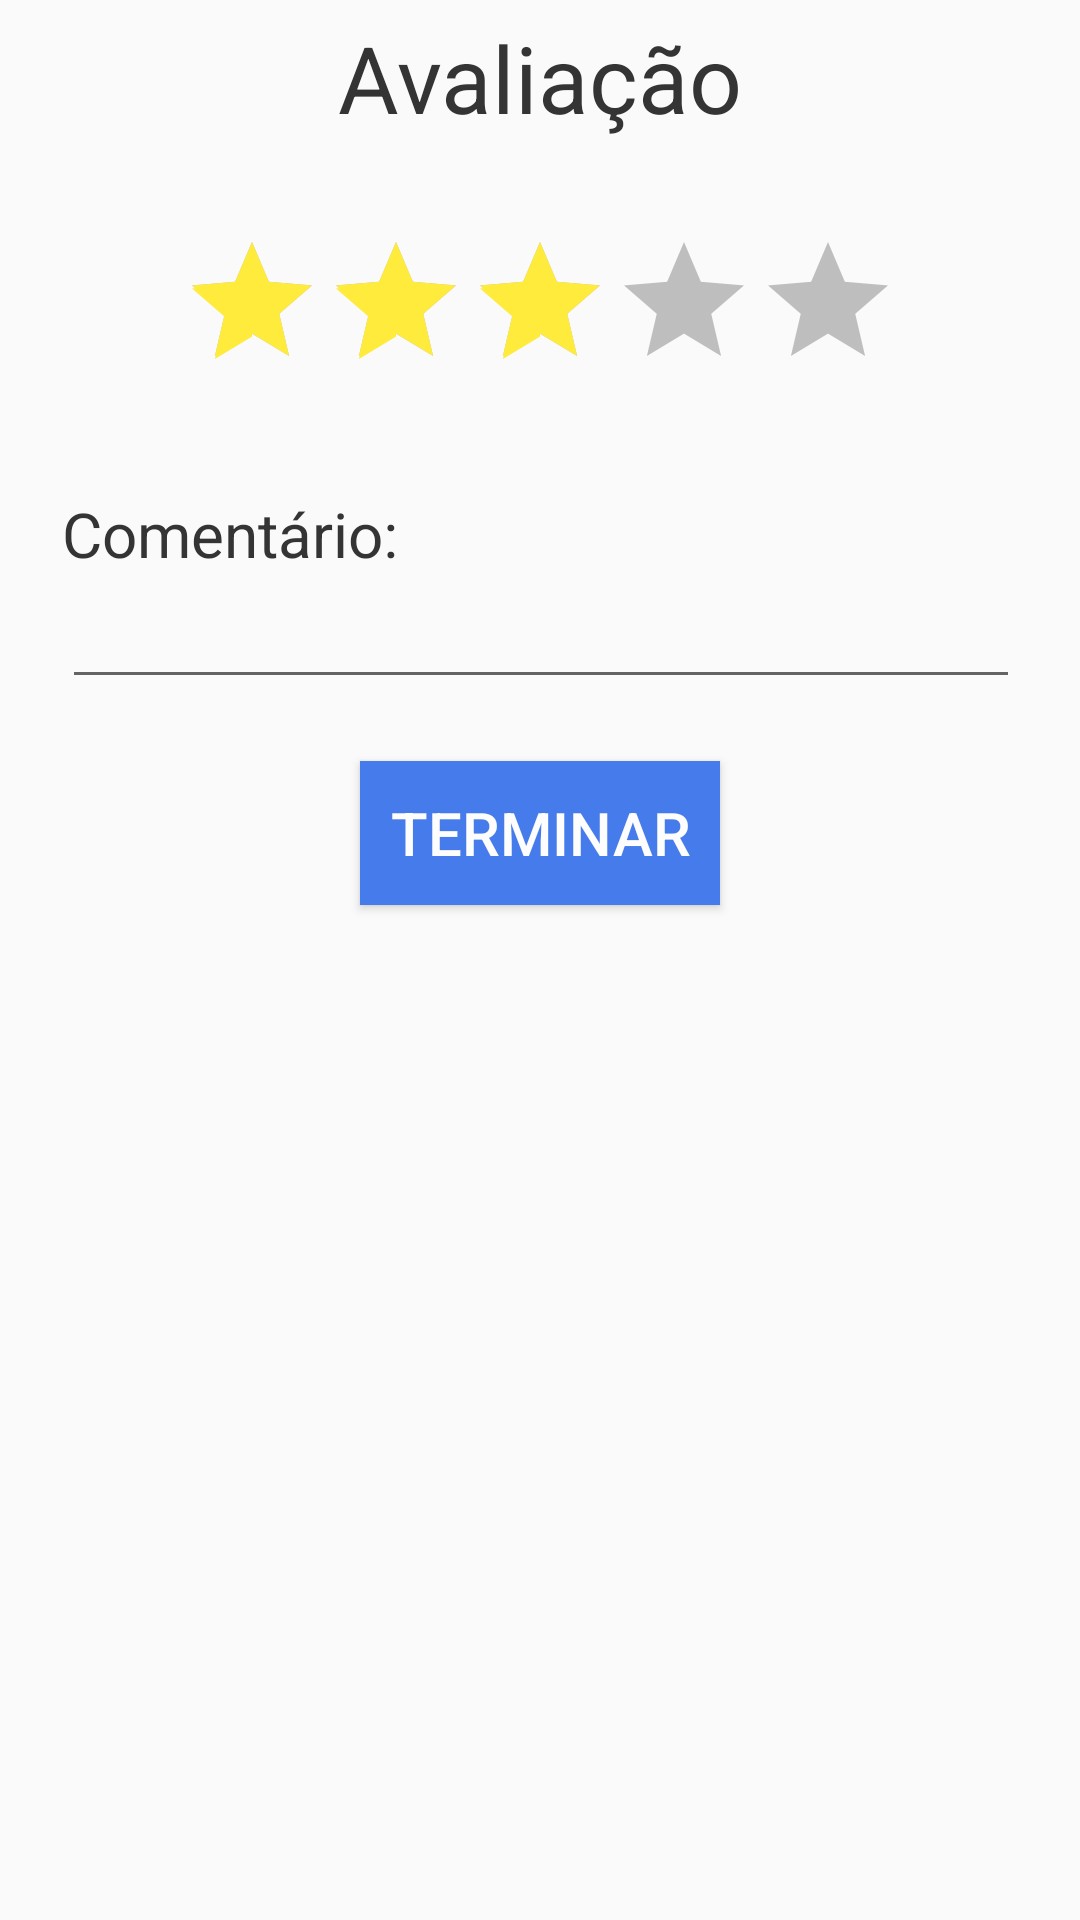

Reconstruct the res/layout file that produces this screen, plus the resources it refers to.
<!-- AndroidManifest.xml: application theme AppTheme -->
<!-- res/layout/fragment_card_rating.xml -->
<?xml version="1.0" encoding="utf-8"?>
<LinearLayout xmlns:android="http://schemas.android.com/apk/res/android"
    android:layout_width="match_parent" android:layout_height="match_parent"
    android:orientation="vertical">

    <TextView
        android:id="@+id/lessonSubject"
        android:layout_width="match_parent"
        android:layout_height="wrap_content"
        android:layout_marginTop="5dp"
        android:layout_marginLeft="20dp"
        android:layout_marginRight="20dp"
        android:layout_marginBottom="10dp"
        android:textColor="@color/colorGray"
        android:textAlignment="center"
        android:textSize="15pt"
        android:text="@string/avaliacao_tilulo"/>

    <RatingBar
        android:id="@+id/ratingBar"
        android:layout_width="wrap_content"
        android:layout_height="wrap_content"
        android:theme="@style/RatingBar"
        android:layout_gravity="center"
        android:layout_margin="20dp"
        android:numStars="5"
        android:stepSize="0.5"
        android:rating="3"/>

    <TextView
        android:layout_width="match_parent"
        android:layout_height="wrap_content"
        android:layout_marginLeft="10pt"
        android:layout_marginRight="10pt"
        android:textColor="@color/colorGray"
        android:layout_marginTop="5pt"
        android:textSize="10pt"
        android:text="@string/comentario_texto"/>

    <EditText
        android:id="@+id/comentario"
        android:layout_width="match_parent"
        android:layout_height="wrap_content"
        android:layout_marginStart="10pt"
        android:layout_marginEnd="20dp"
        android:autofillHints=""
        android:inputType="textAutoCorrect" />

    <Button
        android:id="@+id/finishButton"
        android:layout_width="wrap_content"
        android:layout_height="wrap_content"
        android:textColor="@color/colorAccent"
        android:background="@color/buttonColor"
        android:layout_marginTop="10pt"
        android:layout_gravity="center"
        android:textSize="20sp"
        android:padding="10dp"
        android:text="@string/terminar_button"/>
</LinearLayout>
<!-- resources referenced by this layout -->
<resources>
  <color name="buttonColor">#FF457BEA</color>
  <color name="colorAccent">#FDFDFD</color>
  <color name="colorGray">#343434</color>
  <string name="avaliacao_tilulo">Avaliação</string>
  <string name="comentario_texto">Comentário:</string>
  <string name="terminar_button">TERMINAR</string>
  <style name="RatingBar" parent="Theme.AppCompat">
          <item name="colorControlNormal">@color/colorGray</item>
          <item name="colorControlActivated">@color/colorYellow</item>
      </style>
  <style name="AppTheme" parent="Theme.AppCompat.Light.DarkActionBar">
          
          <item name="colorPrimary">@color/colorPrimary</item>
          <item name="colorPrimaryDark">@color/colorPrimaryDark</item>
          <item name="colorAccent">@color/colorAccent</item>
      </style>
  <color name="colorYellow">#FFEB3B</color>
  <color name="colorPrimary">#66B1FD</color>
  <color name="colorPrimaryDark">#00574B</color>
</resources>
